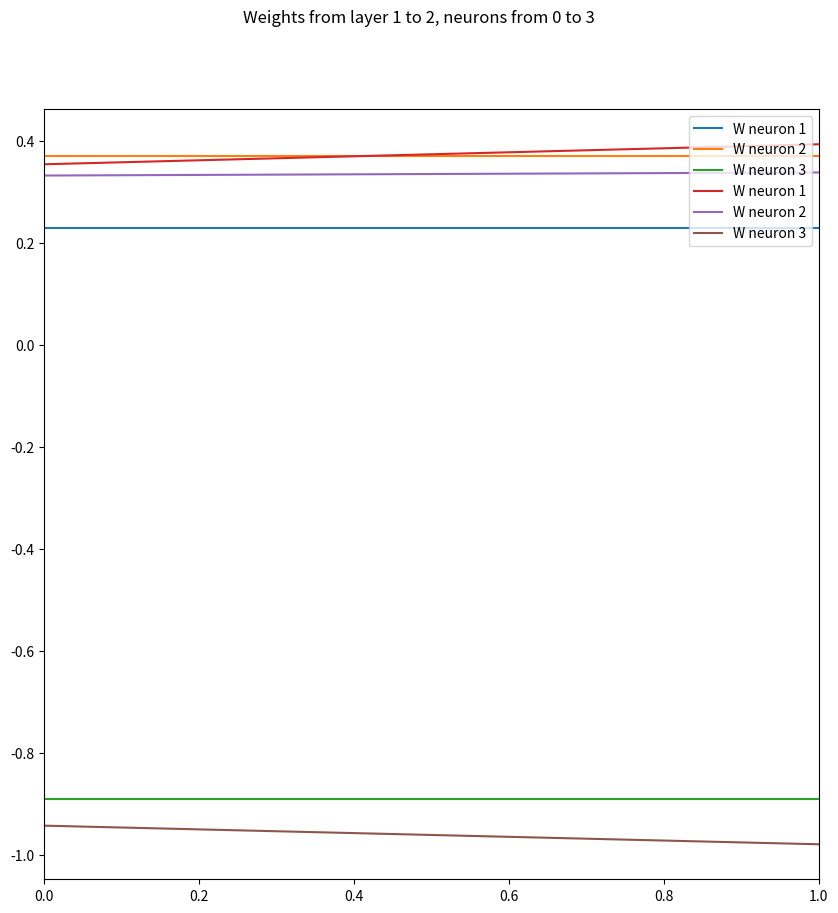
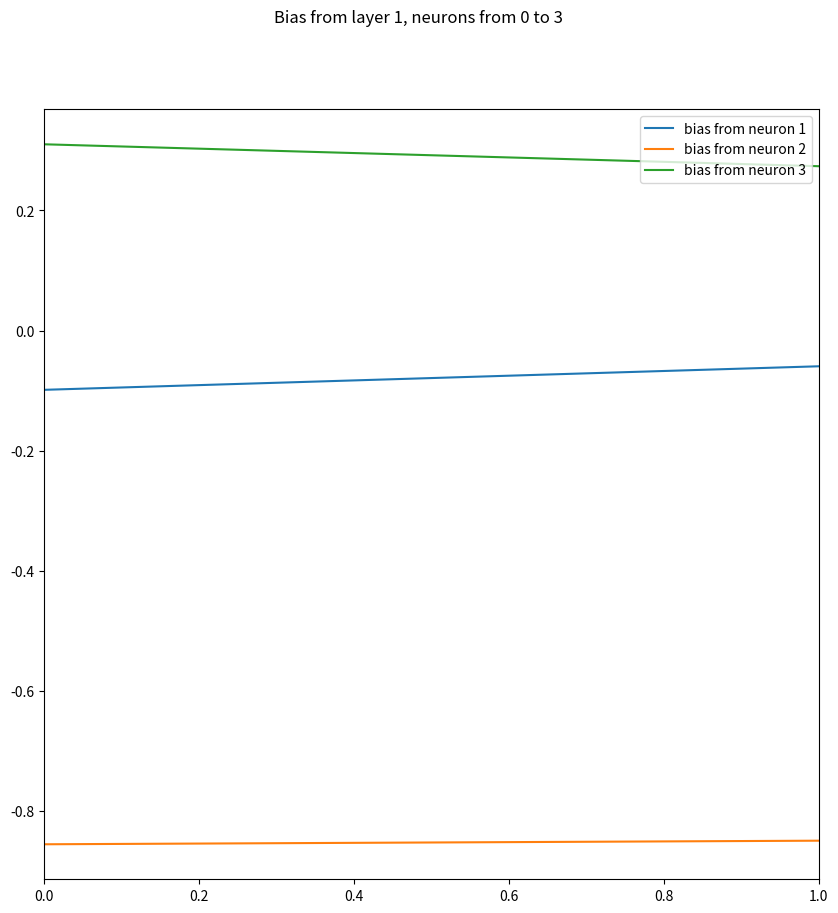
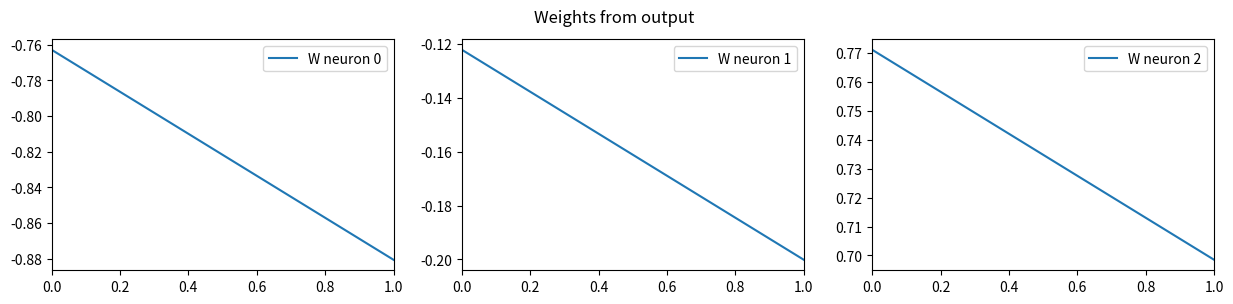
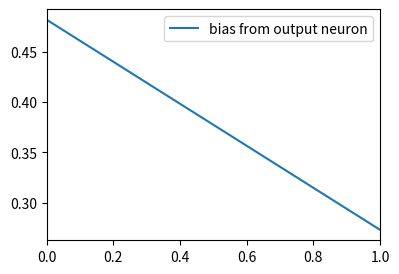
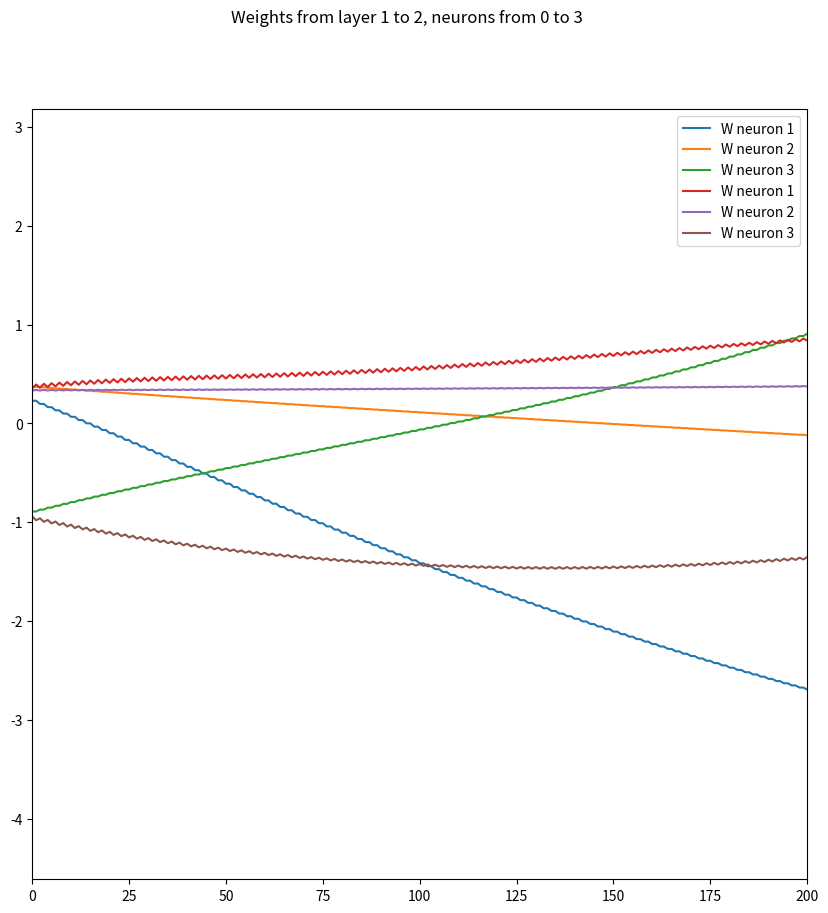
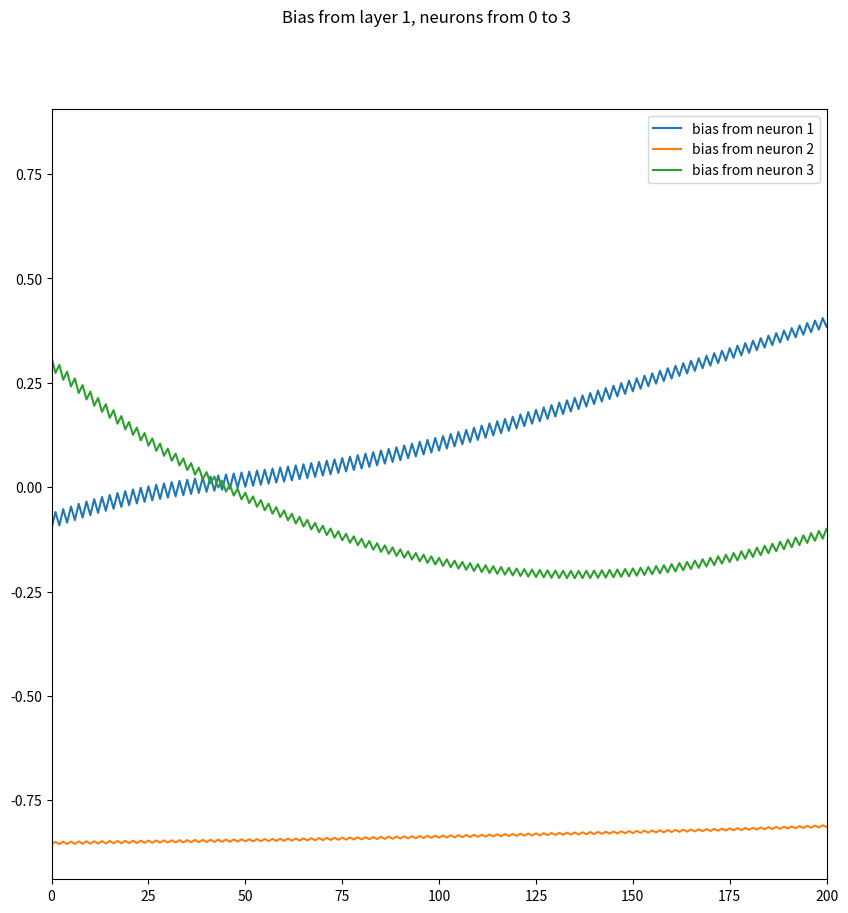
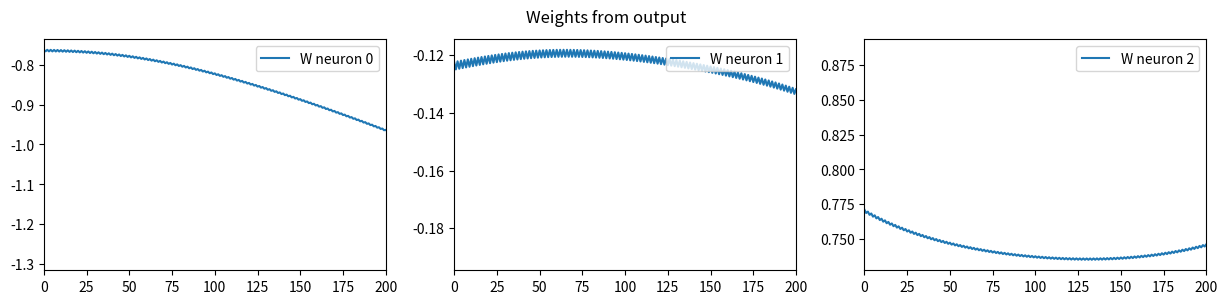
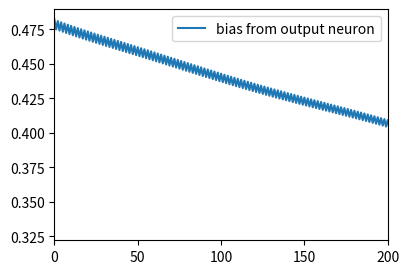

Generate these figures, in order, with matplotlib:
# imports
import numpy as np

# constants
LEARNING_RATE = 1.5
N_LAYERS = 2 # 1 hidden layer and 1 output layer, the entry one does not count as a layer
N_NEURONS_HIDDEN_LAYER = 3
N_NEURONS_ENTRIES = 2
N_NEURONS_OUTPUT = 1

# data sets

##### train case #####

# train_set_X -> 2 inputs and 4 train examples
train_set_X = np.array([
    # np.reshape([0, 0], (1, 2)),
    np.reshape([0, 1], (1, 2)),
    # np.reshape([1, 0], (1, 2)),
    np.reshape([1, 1], (1, 2)),
])
print(train_set_X[0].shape)

train_set_Y = np.reshape([
    # 0,
    0,
    # 0,
    1,
], (2, 1))


##### test case #####

test_set_X = np.array([
    np.reshape([0, 0], (1, 2)),
    np.reshape([0, 1], (1, 2)),
    np.reshape([1, 1], (1, 2)),
])

test_set_Y = np.reshape([
    0,
    0,
    1,
], (1, 3))

##### hyperparameters (W, b) #####
# bias from entries is 0
# b0 = 0

# first layer weights
# [first entry, second entry]
w1 = np.array([
    [np.random.uniform(0, 0.5), np.random.uniform(0.3, 0.6), np.random.uniform(-1, -0.5)], # from e1 to n0, n1, n2
    [np.random.uniform(0, 0.5), np.random.uniform(0.3, 0.6), np.random.uniform(-1, -0.5)], # from e2 to n0, n1, n2
])

b1 = np.reshape([
    np.random.uniform(-0.2, 0), # np.random.uniform(0, 1),
    np.random.uniform(-1, -0.5),
    np.random.uniform(0, 1),
], (1, 3))

print(b1)

w2 = np.reshape([
    np.random.uniform(-1, -0.5), # np.random.uniform(0, 1), # first neuron from hidden layer
    np.random.uniform(-0.5, 0), # second neuron from hidden layer
    np.random.uniform(0.5, 1), # third neuron from hidden layer
], (3, 1))

b2 = np.reshape(np.random.uniform(0, 0.5), (1, 1)) # np.random.uniform(0, 1)

def sigmoid(z):
    return 1/(1+np.exp(-z))

def forward_propagation(X, w, b):
    # weigth from bias is 1
    # calculate f(x) and a(x), we can do this by:
    # try to uncomment this to see shapes print(X.shape, w.T.shape, b.shape)
    return sigmoid(np.matmul(X, w)+b)

# An example for the forwarding for 2 layers.

# We get an array with dimensions (1, 3)
activation_func1 = forward_propagation(train_set_X[0], w1, b1)
print(activation_func1.shape, activation_func1.squeeze())
# We get an array with dimensions (1, 1)
activation_func2 = forward_propagation(activation_func1, w2, b2)
print(activation_func2.shape, activation_func2.squeeze())

# I know sounds like a lot, but wish with the img you can see it better
# now what we need to do is the function back_prop, here we generalize all from above
def back_prop(s, w=None, Y=None, last_err=None, learning_rate=LEARNING_RATE):
    # Y -- desire output, in hidden layers, we pass the activation function from the last layer
    # s -- s[0] <- current activation function
    #      s[1] <- last activation function (last because is the layer which is back to the current one)
    
    # remember, last activation function, since there is only one neuron, we have no matrix
    # other wise we need to do a matrix multiplication.
    err = 0
    # this means we are on the last layer
    if Y != None:
        # lower delta
        err = np.dot(np.dot((Y-s[0]), s[0]), (1-s[0]))
    else:
        v = np.dot(last_err, w.T)
        err = v * s[0] * (1-s[0])

    del_w = learning_rate * np.dot(s[1].T, err)
    del_b = learning_rate * err
    
    hyperparams = {
        'err': err,
        'del_w': del_w,
        'del_b': del_b,
    }
    
    return hyperparams

# example with the forward prop in the last cells
# we had e1=e2=0, and the deire output is 0

print('---------------- output layer ----------------\n')

# last layer
s = [activation_func2, activation_func1]
err2 = back_prop(s, Y=0)
print(f"error: {err2['err'].shape} \n", err2['err'])
print(f"\ndel_w: {err2['del_w'].shape} \n", err2['del_w'])
print(f"\ndel_b: {err2['del_b'].shape} \n", err2['del_b'])

print('---------------- hidden layer ----------------\n')

# hidden layer
# this part should be a loop so that we cover every hidden layer with back prop, but since it is an example and we 
# just have one layer, we are going to omit it.
s = [activation_func1, train_set_X[0]]
err1 = back_prop(s, w=w2, last_err=err2['err'])
print(f"error: {err1['err'].shape} \n", err1['err'])
print(f"\ndel_w: {err1['del_w'].shape} \n", err1['del_w'])
print(f"\ndel_b: {err1['del_b'].shape} \n", err1['del_b'])

# update hyperparameters
def update(w, del_w, b, del_b):
    return  w + del_w, b + del_b

history_hyper = [[{"w2": w2, "b2": b2}],[{"w1": w1, "b1": b1}]]

print(f'Old hyperparams\n- w2: {w2}\n- b2: {b2}\n- w1: {w1}\n- b1: {b1}')

# update second layer
w2_ex, b2_ex = update(err2['del_w'], w2, err2['del_b'], b2)
history_hyper[0].append({"w2": w2_ex, "b2": b2_ex})
w1_ex, b1_ex = update(err1['del_w'], w1, err1['del_b'], b1)
history_hyper[1].append({"w1": w1_ex, "b1": b1_ex})

print(f'\nNew hyperparams\n- w2: {w2_ex}\n- b2: {b2_ex}\n- w1: {w1_ex}\n- b1: {b1_ex}')

%matplotlib inline
import matplotlib.pyplot as plt

# this is done just for this model, but it can be generalize
def print_l(history_hyper, iteration, n_total_layers=N_LAYERS, n_neurons_hidden_l=[N_NEURONS_HIDDEN_LAYER]):
    neuron_layers_W = [[] for _ in range(len(history_hyper))]
    neuron_layers_b = [[] for _ in range(len(history_hyper))]

    # print(history_hyper)
    
    # output layer
    # ---------------------------------- #
    output_layer = history_hyper[0]
    print("\033[91m", "\033[1m", "n_total_layers: ", n_total_layers, "\033[0m")
    # print(history_hyper)
    
    for i in range(len(output_layer[0][f"w{len(history_hyper)}"].squeeze())):
        neuron_layers_W[n_total_layers-1].append([])
    for i in range(len(output_layer[0][f"b{len(history_hyper)}"].tolist())):
        neuron_layers_b[n_total_layers-1].append([])

    # process data
    for neurons in output_layer:
        for i in range(len(neurons[f"w{n_total_layers}"].squeeze())):
            neuron_layers_W[n_total_layers-1][i].append(neurons[f"w{n_total_layers}"].squeeze()[i])
            # print(f"{i} - W{n_total_layers}:", neurons[f"w{n_total_layers}"].squeeze()[i])

        for i in range(len(neurons[f"b{n_total_layers}"].tolist())):
            neuron_layers_b[n_total_layers-1][i].append(neurons[f"b{n_total_layers}"].tolist()[i][0])
            # print(f"b{n_total_layers}:", neurons[f"b{n_total_layers}"].tolist()[i][0])
    
    # hidden layer
    # ---------------------------------- #
    hidden_layer = history_hyper[1:]
    
    # print("hidden_layer: ", hidden_layer)
    
    n = n_total_layers-1
    for num_hidden_l in range(len(hidden_layer)):
        # same number of neurons, for w and b
        for _ in range(len(hidden_layer[num_hidden_l][0][f"b{n}"].squeeze())):
            neuron_layers_b[n-1].append([])
        n -= 1

    n = n_total_layers-1
    for layers in range(len(hidden_layer)):
        if n == 1:
            for _ in range(len(hidden_layer[layers][0][f"w{n}"])*len(hidden_layer[layers][0][f"w{n}"][0])):
                neuron_layers_W[n-1].append([])
        else:
            for _ in range(len(hidden_layer[layers][0][f"w{n}"])*len(hidden_layer[layers+1][0][f"w{n-1}"])):
                neuron_layers_W[n-1].append([])
        n -= 1
    
    n = n_total_layers-2
    # process hidden layers hyperparams data
    for layer in hidden_layer:
        for t in layer:
            number = 0 # the position for each weight
            for allW in t[f"w{n+1}"]:
                for w in allW:
                    neuron_layers_W[n][number].append(w)
                    number+=1
            
            number = 0 # the position for each bias
            for allB in t[f"b{n+1}"]:
                for b in allB:
                    neuron_layers_b[n][number].append(b)
                    number+=1
        n-=1

    # ---------------------------------- #

    # for each hidden layer we have
    for i in range(len(neuron_layers_W)-1):
        # create subplots for w and b
        hidden_layer_fig_w, hidden_layer_ax_w = plt.subplots(1, 1, figsize=(10, 10), sharey=False)
        for j in range(len(neuron_layers_W[i])):
            hidden_layer_ax_w.plot(neuron_layers_W[i][j], label=f"W neuron {(j%n_neurons_hidden_l[i])+1}")
            hidden_layer_ax_w.legend(loc="upper right")
            hidden_layer_ax_w.set_xlim(0, iteration)
        hidden_layer_fig_w.suptitle(f"Weights from layer {i+1} to {i+2}, neurons from 0 to {(j%n_neurons_hidden_l[i])+1}")

        hidden_layer_fig_bias, hidden_layer_ax_bias = plt.subplots(1, 1, figsize=(10, 10), sharey=False)
        for j in range(len(neuron_layers_b[i])):
            hidden_layer_ax_bias.plot(neuron_layers_b[i][j], label=f"bias from neuron {j+1}")
            hidden_layer_ax_bias.legend(loc="upper right")
            hidden_layer_ax_bias.set_xlim(0, iteration)
        hidden_layer_fig_bias.suptitle(f"Bias from layer {i+1}, neurons from 0 to {(j%n_neurons_hidden_l[i])+1}")


    output_layer_fig, output_layer_ax = plt.subplots(1, len(neuron_layers_W[n_total_layers-1]), figsize=(15, len(neuron_layers_W[n_total_layers-1])), sharey=False)
    for i in range(len(neuron_layers_W[n_total_layers-1])):  
        output_layer_ax[i].plot(neuron_layers_W[n_total_layers-1][i], label=f"W neuron {i}")
        output_layer_ax[i].legend(loc="upper right")
        output_layer_ax[i].set_xlim(0, iteration)
    output_layer_fig.suptitle('Weights from output')

    _, output_layer_ax_bias = plt.subplots(figsize=(4.3, 3), sharey=False)
    output_layer_ax_bias.plot(neuron_layers_b[n_total_layers-1][0], label="bias from output neuron")
    output_layer_ax_bias.set_xlim(0, iteration)
    output_layer_ax_bias.legend(loc="upper right")
        
    plt.show()

# Just for you to see how graphicaly the weights and bias has changed. [the example]
print_l(history_hyper, 1, n_total_layers=2)

def model(X, w, b, Y, epochs=10, print_progress=False, plt_all_progress=True, learning_rate=LEARNING_RATE, n_layers=N_LAYERS, n_neurons_hidden_l=[N_NEURONS_HIDDEN_LAYER]):
    # X - training data set (entries)
    # w - weights
    #     + w[0] - first layer weights
    #     + w[n] - next n layer weights
    # b - bias from training data set
    #     + b[0] - first layer bias
    #     + b[n] - next n layer bias
    # Y - desire output data set
    # epochs - number of repetitions
    # print_progress - print all the progress from each data set
    # plot_progress - plot in a graph the progress

    # Some history if you need it 
    activation_func_history = [[] for _ in range(len(X))]
    err_history = [[] for _ in range(len(X))]
    
    history_hyper = [[{"w"+str(i): w[i-1], "b"+str(i): b[i-1]}] for i in range(len(w), 0, -1)]

    # Training
    for i in range(epochs):
        if print_progress:
            print(f"----------------------- epoch {i+1} -----------------------")
        for j in range(len(X)): # j gives us the training set we are using

            # ---------- Forward propagation with each layer ---------- #
            s = []
            # first from entry to first hidden layer
            s.append(forward_propagation(X[j], w[0], b[0]))
            # from each hidden layer that exists to the output layer
            for layer in range(n_layers-1):
                s.append(forward_propagation(s[layer], w[layer+1], b[layer+1]))

            activation_func_history[j].append(s)
            
            # now we all outputs from each neuron -> s
            if print_progress:
                print(s)
                print(f"------------- activation_func_history [{j}] -------------")
                print(activation_func_history[j])
                print("----------------------------------------------------------")

            # ---------- Backward propagation from output to entries ---------- #
            # first we need to calculate the error from the desire output
            # remember, here we have the output layer in the first position, not as in the forward prop (s)
            
            # so we have that err[0] is the error from the output layer and err[n_layers-1] is the error
            # from the last hidden layer
            
            err = []
            err.append(back_prop([s[n_layers-1], s[n_layers-2]], Y=Y[j], learning_rate=learning_rate))
            # next step is to calculate the error each neuron has done
            for layer in range(n_layers-2, 0, -1): # from n_layers-2 to 0
                # n_layers-2 because we did the first step (-1) before, now the next one (-1)
                err.append(back_prop([s[layer], s[layer+1]], w=w[layer+1], last_err=err[layer-1]['err'], learning_rate=learning_rate))

            # last, and more important, calculate the error from weights of entry layer
            err.append(back_prop([s[0], X[j]], w=w[1], last_err=err[n_layers-2]['err']))

            err_history[j].append(err)

            if print_progress:
                print(err)
                print(f"------------- activation_func_history [{j}] -------------")
                print(err_history[j])
                print("----------------------------------------------------------")

            # ---------- Update values ---------- #
            # remmember, when we store the error of each layer, we store it from output layer to the first one
            # and w, b is the other way
            for i in range(n_layers):
                weight, bias = update(w[i], err[n_layers-i-1]['del_w'], b[i], err[n_layers-i-1]['del_b'])
                w[i] = weight
                b[i] = bias
                history_hyper[n_layers-i-1].append({f"w{i+1}": weight, f"b{i+1}": bias})
    
    if plt_all_progress:
        print_l(history_hyper, epochs, n_total_layers=n_layers, n_neurons_hidden_l=n_neurons_hidden_l)
    
    w_b = []
    #print(len(history_hyper[0]))
    #print(history_hyper[0][len(history_hyper[0])-1])
    for i in range(n_layers):
        # print(f"w{n_layers-i}", history_hyper[i][len(history_hyper[i])-1][f"w{n_layers-i}"])
        w_b.append({
            f"w{n_layers-i}": history_hyper[i][len(history_hyper[i])-1][f"w{n_layers-i}"],
            f"b{n_layers-i}": history_hyper[i][len(history_hyper[i])-1][f"b{n_layers-i}"],
        })

    return w_b

w = [w1, w2]
b = [b1, b2]
# N_LAYERS = 2
print(w)
print(b)
# print("N_LAYERS:", N_LAYERS)
hyper_params_after = model(train_set_X, w, b, train_set_Y, epochs=200, n_layers=N_LAYERS,
                                   plt_all_progress=True, learning_rate=0.05)

print("-------------------------------------------------------------------")
w_next = [[], []]
b_next = [[], []]
for i in range(N_LAYERS):
    w_next[N_LAYERS-i-1] = hyper_params_after[i][f"w{N_LAYERS-i}"]
    b_next[N_LAYERS-i-1] = hyper_params_after[i][f"b{N_LAYERS-i}"]

print(w_next)
print(b_next)

# test_set_X
# test_set_Y
def predict(X, w, b, n_layers=N_LAYERS):
    s = []
    # first from entry to first hidden layer
    s.append(forward_propagation(X, w[0], b[0]))
    # from each hidden layer that exists to the output layer
    for layer in range(n_layers-1):
        s.append(forward_propagation(s[layer], w[layer+1], b[layer+1]))

    print(s[n_layers-1])

    return (1 if s[n_layers-1] > 0.5 else 0)

def accuracy(outputs, desire_outputs):
    correct = 0
    for i in range(len(outputs)):
        if outputs[i] == desire_outputs.squeeze()[i]:
            correct+=1

    return (correct/len(outputs))*100

predictions = [predict(test_set_X[0], w_next, b_next, n_layers=2), predict(test_set_X[1], w_next, b_next, n_layers=2),
               predict(test_set_X[2], w_next, b_next, n_layers=2)]

print(f'{test_set_X[0].squeeze()[0]} AND {test_set_X[0].squeeze()[1]} = {predictions[0]}') # 0
print(f'{test_set_X[1].squeeze()[0]} AND {test_set_X[1].squeeze()[1]} = {predictions[1]}') # 0
print(f'{test_set_X[2].squeeze()[0]} AND {test_set_X[2].squeeze()[1]} = {predictions[2]}') # 1

acc = accuracy(predictions, test_set_Y)

print(f"Accuracy: {acc}% from {len(predictions)} tests")

# XOR

# Try to do XOR with the minimum neurons possible, so here we will need to use more than 3 neurons with 2 test examples.

# constants
LEARNING_RATE = 1.5
N_LAYERS = 3 # 1 hidden layer and 2 output layer, the entry one does not count as a layer
N_NEURONS_HIDDEN_LAYER1 = 3
N_NEURONS_HIDDEN_LAYER2 = 2
N_NEURONS_ENTRIES = 2
N_NEURONS_OUTPUT = 1

##### train case #####
train_set_X_xor = np.array([
    np.reshape([0, 0], (1, 2)),
    # np.reshape([0, 1], (1, 2)),
    np.reshape([1, 0], (1, 2)),
    np.reshape([1, 1], (1, 2)),
])

train_set_Y_xor = np.reshape([
    1,
    # 0,
    0,
    1,
], (3, 1))

##### test case #####
test_set_X_xor = np.array([
    np.reshape([0, 0], (1, 2)),
    np.reshape([0, 1], (1, 2)),
    np.reshape([1, 0], (1, 2)),
    np.reshape([1, 1], (1, 2)),
])

test_set_Y_xor = np.reshape([
    1,
    0,
    0,
    1,
], (4, 1))

##### hyperparameters (W, b) #####
# bias from entries is 0
# b0 = 0

# first layer weights
# [first entry, second entry]
w1 = np.array([
    [np.random.uniform(-1, 1.5), np.random.uniform(-0.9, 1), np.random.uniform(-2.2, 2.5)], # e1
    [np.random.uniform(-0.5, 1), np.random.uniform(0.3, -0.6), np.random.uniform(0.1, 1.4)], # e0
    # we have 6 conexiones, so we get 3 neurons
])

b1 = np.reshape([
    np.random.uniform(-1.5, -0.5), # np.random.uniform(0, 1),
    np.random.uniform(-0.8, 1.5),
    np.random.uniform(-1, 1),
], (1, 3))

print(b1)

# second layer
w2 = np.array([
    # from the 3 neurons of layer 1
    [np.random.uniform(-1, -0.5), np.random.uniform(-1.5, 1.5)], # e^1_1
    [np.random.uniform(-0.5, -2), np.random.uniform(-3, 3.5)], # e^1_2
    [np.random.uniform(-1, 1), np.random.uniform(-1, 1)], # e^1_3
])

b2 = np.reshape([
    np.random.uniform(-1, 1),
    np.random.uniform(-2, 2),
], (1, 2))

# output layer
w3 = np.reshape([
    np.random.uniform(-1, 1), # np.random.uniform(0, 1), # first neuron from hidden layer
    np.random.uniform(-0.5, 0.5), # from second neuron from hidden layer
], (2, 1))

b3 = np.reshape(np.random.uniform(-1, 1), (1, 1))

w = [w1, w2, w3]
b = [b1, b2, b3]
print(w)
print(b)
hyper_params_after = model(train_set_X_xor, w, b, train_set_Y_xor, epochs=800, plt_all_progress=False,
                           n_layers=N_LAYERS, n_neurons_hidden_l=[N_NEURONS_HIDDEN_LAYER1, N_NEURONS_HIDDEN_LAYER2],
                           learning_rate=.85)

print("-------------------------------------------------------------------")
w_next = [[], [], []]
b_next = [[], [], []]
for i in range(N_LAYERS):
    w_next[N_LAYERS-i-1] = hyper_params_after[i][f"w{N_LAYERS-i}"]
    b_next[N_LAYERS-i-1] = hyper_params_after[i][f"b{N_LAYERS-i}"]

print(w_next)
print(b_next)

predictions = []
for test in test_set_X_xor:
    predictions.append(predict(test, w_next, b_next, n_layers=3))

for test in range(len(test_set_X_xor)):
    print(f'{test_set_X_xor[test].squeeze()[0]} XOR {test_set_X_xor[test].squeeze()[1]} = {predictions[test]}')

acc = accuracy(predictions, test_set_Y_xor)

print(f"Accuracy: {acc}% from {len(predictions)} tests")

